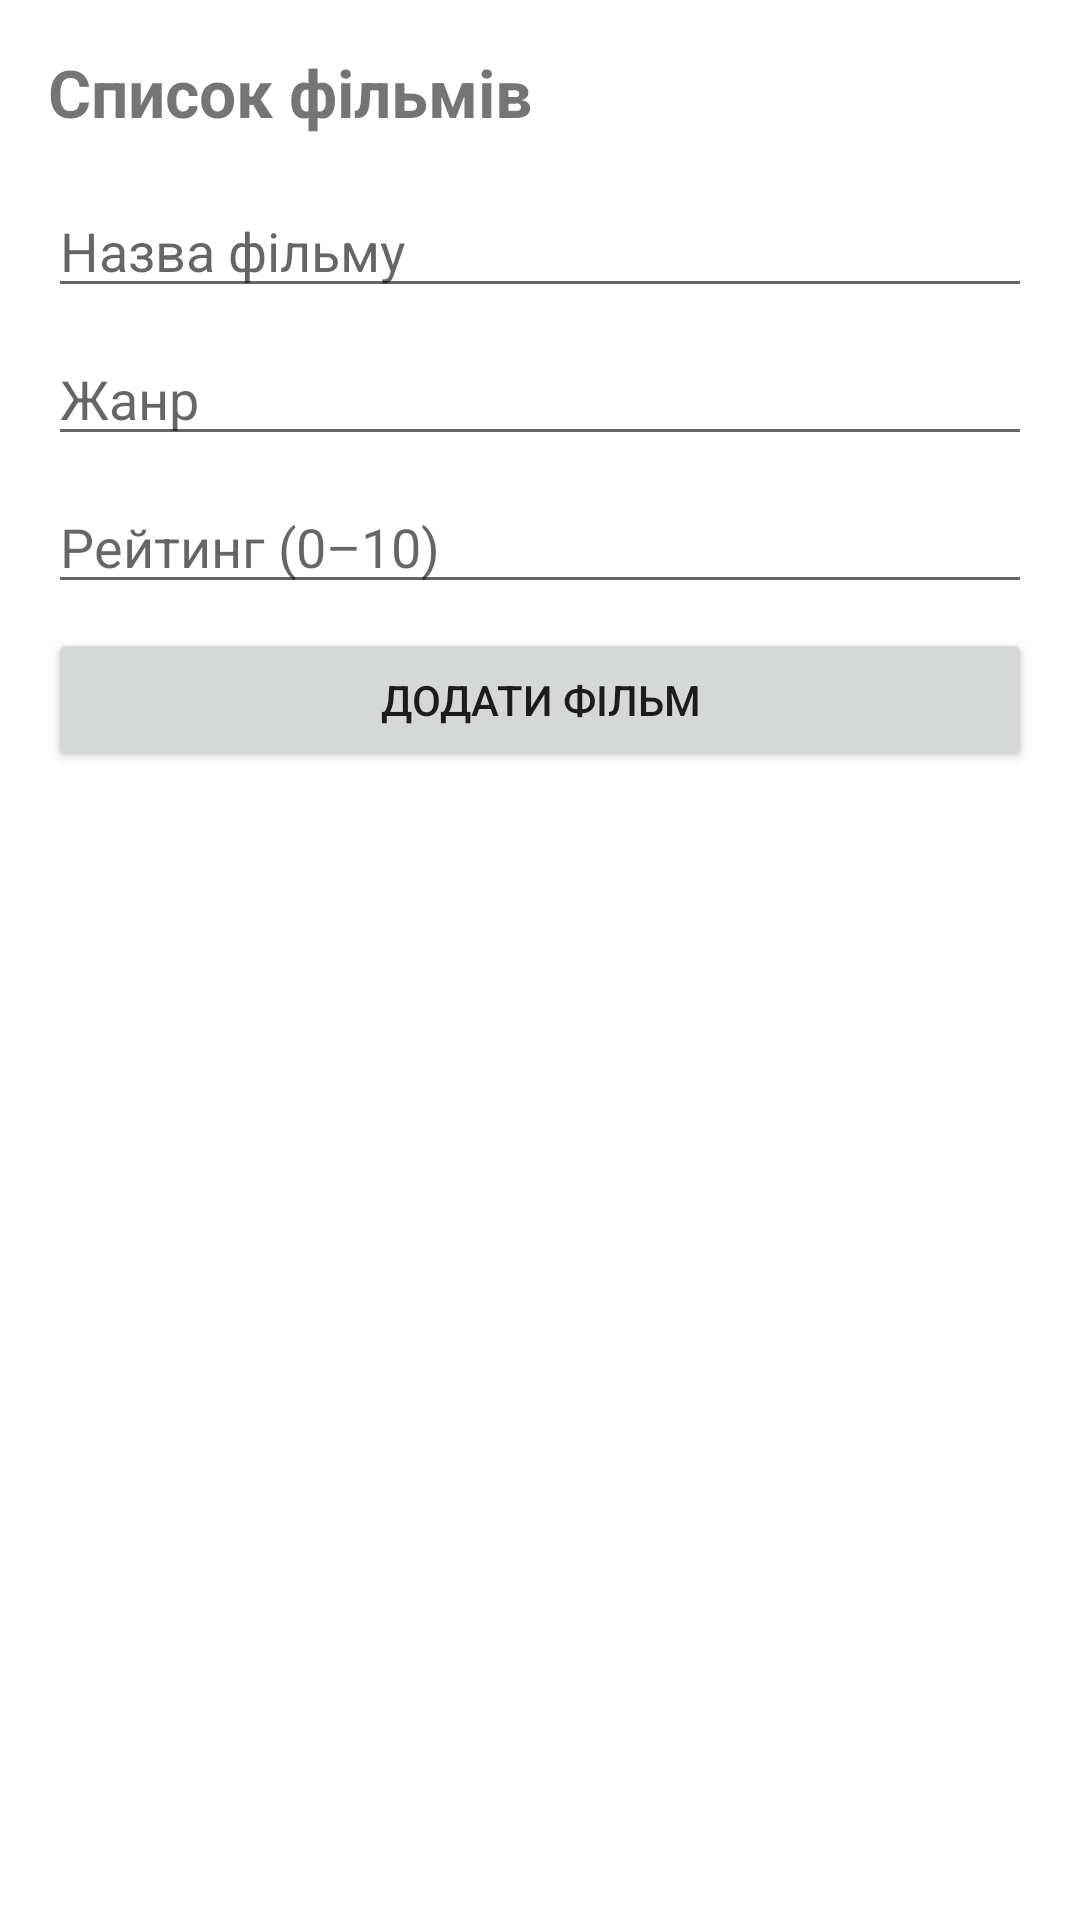

Produce the Android XML layout that renders to this screen, including the resource entries it uses.
<!-- AndroidManifest.xml: application theme Theme.PZ3 -->
<!-- res/layout/activity_level3.xml -->
<?xml version="1.0" encoding="utf-8"?>
<LinearLayout xmlns:android="http://schemas.android.com/apk/res/android"
    android:layout_width="match_parent"
    android:layout_height="match_parent"
    android:orientation="vertical"
    android:padding="16dp">

    <TextView
        android:layout_width="wrap_content"
        android:layout_height="wrap_content"
        android:layout_marginBottom="16dp"
        android:text="Список фільмів"
        android:textSize="22sp"
        android:textStyle="bold" />

    <EditText
        android:id="@+id/etMovieName"
        android:layout_width="match_parent"
        android:layout_height="wrap_content"
        android:layout_marginBottom="8dp"
        android:hint="Назва фільму" />

    <EditText
        android:id="@+id/etMovieGenre"
        android:layout_width="match_parent"
        android:layout_height="wrap_content"
        android:layout_marginBottom="8dp"
        android:hint="Жанр" />

    <EditText
        android:id="@+id/etMovieRating"
        android:layout_width="match_parent"
        android:layout_height="wrap_content"
        android:layout_marginBottom="8dp"
        android:hint="Рейтинг (0–10)"
        android:inputType="numberDecimal" />

    <Button
        android:id="@+id/btnAddMovie"
        android:layout_width="match_parent"
        android:layout_height="wrap_content"
        android:layout_marginBottom="16dp"
        android:text="Додати фільм" />

    <androidx.recyclerview.widget.RecyclerView
        android:id="@+id/rvMovies"
        android:layout_width="match_parent"
        android:layout_height="0dp"
        android:layout_weight="1" />

</LinearLayout>
<!-- resources referenced by this layout -->
<resources>
  <style name="Theme.PZ3" parent="Theme.MaterialComponents.DayNight.DarkActionBar" />
</resources>
